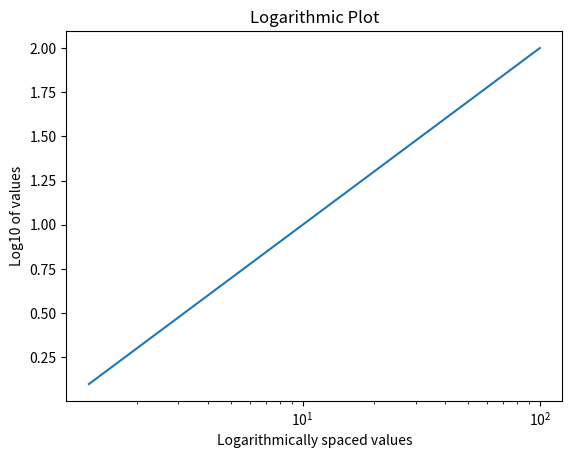

Write Python code to recreate this figure.
import numpy as np

# np.logspace() - Create an array from 10^1 to 10^3 (i.e., from 10 to 1000) with Default Parameters
logspace_array_1 = np.logspace(1, 3) # Generate 50 points for base 10 start from 1 to 3
print(logspace_array_1)

# Output
# [  10.           10.98541142   12.06792641   13.25711366   14.56348478
#    15.9985872    17.57510625   19.30697729   21.20950888   23.29951811
#    25.59547923   28.11768698   30.88843596   33.93221772   37.2759372
#    40.94915062   44.98432669   49.41713361   54.28675439   59.63623317
#    65.51285569   71.9685673    79.06043211   86.85113738   95.40954763
#   104.81131342  115.13953993  126.48552169  138.94954944  152.64179672
#   167.68329368  184.20699693  202.35896477  222.29964825  244.20530945
#   268.26957953  294.70517026  323.74575428  355.64803062  390.69399371
#   429.19342601  471.48663635  517.94746792  568.9866029   625.05519253
#   686.648845    754.31200634  828.64277285  910.29817799 1000.        ]
print("\n-----------------------------\n")

# np.logspace() - Create Array with Specified Number of Points (num)
logspace_array_2 = np.logspace(0, 3, num=10)  # Generate 10 points from 10^0 to 10^3
print(logspace_array_2)
# Output => [   1.            2.15443469    4.64158883   10.           21.5443469
#    46.41588834  100.          215.443469    464.15888336 1000.        ]

# logspace_array_3 = np.logspace(0, 3, num=-10)  # Negative value for num
# print(logspace_array_3)
# Output => ValueError: Number of samples, -10, must be non-negative.

print("\n-----------------------------\n")

# np.logspace() - Create an array from 2^1 to 2^10 with base=2
logspace_array_4 = np.logspace(1, 10, num=10, base=2) # Generate 10 points for base 2 start from 1 to 10
print(logspace_array_4)
# Output
# [   2.    4.    8.   16.   32.   64.  128.  256.  512. 1024.]

# np.logspace() - Create an array from 3^1 to 3^7 with base=3
logspace_array_5 = np.logspace(1, 7, num=7, base=3) # Generate 7 points for base 3 start from 1 to 7
print(logspace_array_5)
# Output
# [   3.    9.   27.   81.  243.  729. 2187.]

print("\n-----------------------------\n")

# np.logspace() - Create an array from 2^1 to 2^10 with base=2 using endpoint=True (default)
logspace_array_6 = np.logspace(1, 10, num=10, base=2) # Generate 10 points for base 2 start from 1 to 10
print(logspace_array_6)
# Output
# [   2.    4.    8.   16.   32.   64.  128.  256.  512. 1024.]

# np.logspace() - Create an array from 2^1 to 2^10 with base=2 using endpoint=Fals
logspace_array_7 = np.logspace(1, 10, num=10, base=2, endpoint=False) # Generate 10 points for base 2 start from 1 to 9
print(logspace_array_7)
# Output
# [  2.           3.73213197   6.96440451  12.99603834  24.25146506
#   45.254834    84.44850629 157.58648491 294.06677888 548.74801282]

print("\n-----------------------------\n")
logspace_array_8 = np.logspace(0, 5, num=6, dtype=str)  # Array with string data-type
print("String Array:", logspace_array_8)
# Output => String Array: ['1.0' '10.0' '100.0' '1000.0' '10000.0' '100000.0']

logspace_array_9 = np.logspace(0, 5, num=6, dtype=bool)  # Array with boolean data-type
print("Boolean Array:", logspace_array_9)
# Output => Boolean Array: [ True  True  True  True  True  True]

logspace_array_10 = np.logspace(0, 5, num=6, base=2, dtype=complex)  # Array with complex data-type
print("Complex Array:", logspace_array_10)
# Output => Complex Array: [ 1.+0.j  2.+0.j  4.+0.j  8.+0.j 16.+0.j 32.+0.j]

logspace_array_11 = np.logspace(0, 5, num=6, dtype=int)  # Array with integer data-type
print("Integer Array:", logspace_array_11)
# Output => Integer Array: [     1     10    100   1000  10000 100000]

print("\n-----------------------------\n")

logspace_array_12 = np.logspace(-3, 2, num=6, base=2)  # Array start=-3 (negative) and stop=2 (positive)
print("Array:", logspace_array_12)
# Output => Array: [0.125 0.25  0.5   1.    2.    4.   ] (elements in ascending order)

logspace_array_13 = np.logspace(-8, -3, num=6, base=2)  # Array start=-8 (negative) and stop=-3 (negative)
print("Array:", logspace_array_13)
# Output => Array: [0.00390625 0.0078125  0.015625   0.03125    0.0625     0.125     ] (elements in ascending order)

logspace_array_14 = np.logspace(2, -3, num=6, base=2)  # Array start=2 (positive) and stop=-3 (negative)
print("Array:", logspace_array_14)
# Output => Array: [4.    2.    1.    0.5   0.25  0.125] (elements in descending order)

logspace_array_15 = np.logspace(3, 3, num=6, base=4)  # Array start = stop = 3
print("Array:", logspace_array_15)
# Output => Array: [64. 64. 64. 64. 64. 64.]

print("\n-----------------------------\n")

# Create a 2-D array (e.g., 2x3 array)
logspace_array_16 = np.logspace(1, 3, 6, base=10).reshape(2, 3)
print(logspace_array_16)
# Output => [[  10.           25.11886432   63.09573445]
#  [ 158.48931925  398.10717055 1000.        ]]

# Create a 3-D array (e.g., 2x3x4 array)
logspace_array_17 = np.logspace(1, 4, 24, base=2).reshape(2, 3, 4)
print(logspace_array_17)
# Output => [[[ 2.          2.18924707  2.39640137  2.62315735]
#   [ 2.87136977  3.14306893  3.44047723  3.76602735]
#   [ 4.12238218  4.51245656  4.93944116  5.40682855]]
#
#  [[ 5.91844179  6.47846568  7.09148101  7.76250202]
#   [ 8.49701741  9.30103525 10.1811321  11.14450682]
#   [12.19903947 13.35335573 14.61689747 16.        ]]]

print("\n-----------------------------\n")
print(np.logspace(1, 4, num=3, base=2, endpoint=False, dtype=int))

print("\n-----------------------------\n")
import matplotlib.pyplot as plt

# Generate logarithmic spaced values
x = np.logspace(0.1, 2, num=100)
y = np.log10(x)

# Plotting
plt.plot(x, y)
plt.xscale('log')
plt.yscale('linear')
plt.title("Logarithmic Plot")
plt.xlabel("Logarithmically spaced values")
plt.ylabel("Log10 of values")
plt.show()
